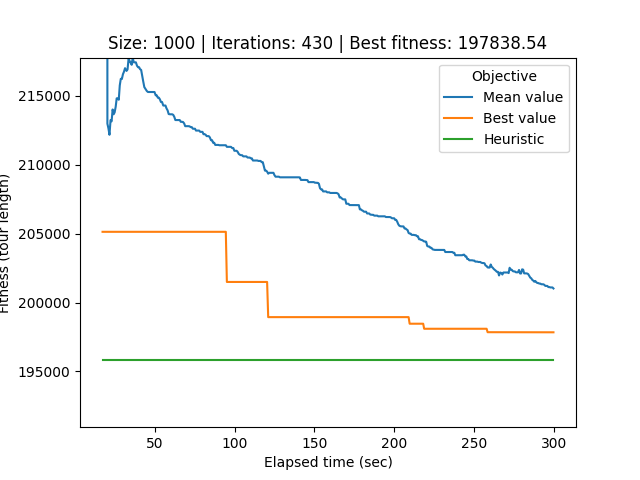

Source data for this figure (header and first rows):
# Student number: r0758170
# Iteration, Elapsed time, Mean value, Best value, Cycle
0, 17.37, 3170154, 205130, 404, 887, 850, 718, 303, 656, 532, 127, 808, 792, 374, 125, 744, 643, 628, 463, 128, 649, 589, 364
1, 18.06, 2884143, 205130, 404, 887, 850, 718, 303, 656, 532, 127, 808, 792, 374, 125, 744, 643, 628, 463, 128, 649, 589, 364
2, 18.64, 2789260, 205130, 404, 887, 850, 718, 303, 656, 532, 127, 808, 792, 374, 125, 744, 643, 628, 463, 128, 649, 589, 364
3, 19.17, 1943618, 205130, 404, 887, 850, 718, 303, 656, 532, 127, 808, 792, 374, 125, 744, 643, 628, 463, 128, 649, 589, 364
4, 19.75, 752554, 205130, 404, 887, 850, 718, 303, 656, 532, 127, 808, 792, 374, 125, 744, 643, 628, 463, 128, 649, 589, 364
5, 20.41, 212980, 205130, 404, 887, 850, 718, 303, 656, 532, 127, 808, 792, 374, 125, 744, 643, 628, 463, 128, 649, 589, 364
6, 21.08, 212625, 205130, 952, 648, 975, 209, 199, 158, 661, 270, 172, 848, 942, 413, 404, 887, 850, 718, 303, 656, 532, 127
7, 21.71, 212171, 205130, 852, 881, 190, 631, 684, 615, 699, 281, 73, 953, 512, 432, 14, 585, 486, 738, 167, 162, 650, 899
8, 22.39, 213232, 205130, 852, 881, 190, 631, 684, 615, 699, 281, 73, 953, 512, 432, 14, 585, 486, 738, 167, 162, 650, 899
9, 23.04, 213146, 205130, 818, 411, 638, 378, 5, 490, 869, 269, 998, 597, 565, 456, 705, 387, 646, 64, 124, 379, 781, 693
10, 23.68, 214006, 205130, 818, 411, 638, 378, 5, 490, 869, 269, 998, 597, 565, 456, 705, 387, 646, 64, 124, 379, 781, 693
11, 24.32, 213660, 205130, 818, 411, 638, 378, 5, 490, 869, 269, 998, 597, 565, 456, 705, 387, 646, 64, 124, 379, 781, 693
12, 24.93, 213793, 205130, 818, 411, 638, 378, 5, 490, 869, 269, 998, 597, 565, 456, 705, 387, 646, 64, 124, 379, 781, 693
13, 25.59, 214199, 205130, 818, 411, 638, 378, 5, 490, 869, 269, 998, 597, 565, 456, 705, 387, 646, 64, 124, 379, 781, 693
14, 26.23, 214817, 205130, 818, 411, 638, 378, 5, 490, 869, 269, 998, 597, 565, 456, 705, 387, 646, 64, 124, 379, 781, 693
15, 26.87, 214817, 205130, 818, 411, 638, 378, 5, 490, 869, 269, 998, 597, 565, 456, 705, 387, 646, 64, 124, 379, 781, 693
16, 27.53, 214715, 205130, 818, 411, 638, 378, 5, 490, 869, 269, 998, 597, 565, 456, 705, 387, 646, 64, 124, 379, 781, 693
17, 28.15, 215755, 205130, 818, 411, 638, 378, 5, 490, 869, 269, 998, 597, 565, 456, 705, 387, 646, 64, 124, 379, 781, 693
18, 28.8, 216233, 205130, 818, 411, 638, 378, 5, 490, 869, 269, 998, 597, 565, 456, 705, 387, 646, 64, 124, 379, 781, 693
19, 29.47, 216219, 205130, 818, 411, 638, 378, 5, 490, 869, 269, 998, 597, 565, 456, 705, 387, 646, 64, 124, 379, 781, 693
20, 30.13, 216562, 205130, 818, 411, 638, 378, 5, 490, 869, 269, 998, 597, 565, 456, 705, 387, 646, 64, 124, 379, 781, 693
21, 30.78, 216747, 205130, 818, 411, 638, 378, 5, 490, 869, 269, 998, 597, 565, 456, 705, 387, 646, 64, 124, 379, 781, 693
22, 31.45, 217004, 205130, 818, 411, 638, 378, 5, 490, 869, 269, 998, 597, 565, 456, 705, 387, 646, 64, 124, 379, 781, 693
23, 32.37, 216807, 205130, 281, 73, 953, 512, 432, 14, 585, 486, 738, 167, 162, 650, 899, 864, 392, 502, 211, 341, 134, 406
24, 33.01, 216910, 205130, 281, 73, 953, 512, 432, 14, 585, 486, 738, 167, 162, 650, 899, 864, 392, 502, 211, 341, 134, 406
25, 33.69, 217721, 205130, 281, 73, 953, 512, 432, 14, 585, 486, 738, 167, 162, 650, 899, 864, 392, 502, 211, 341, 134, 406
26, 34.34, 217513, 205130, 281, 73, 953, 512, 432, 14, 585, 486, 738, 167, 162, 650, 899, 864, 392, 502, 211, 341, 134, 406
27, 34.95, 217400, 205130, 281, 73, 953, 512, 432, 14, 585, 486, 738, 167, 162, 650, 899, 864, 392, 502, 211, 341, 134, 406
28, 35.6, 217250, 205130, 281, 73, 953, 512, 432, 14, 585, 486, 738, 167, 162, 650, 899, 864, 392, 502, 211, 341, 134, 406
29, 36.26, 217772, 205130, 281, 73, 953, 512, 432, 14, 585, 486, 738, 167, 162, 650, 899, 864, 392, 502, 211, 341, 134, 406
30, 36.91, 217429, 205130, 281, 73, 953, 512, 432, 14, 585, 486, 738, 167, 162, 650, 899, 864, 392, 502, 211, 341, 134, 406
31, 37.58, 217429, 205130, 281, 73, 953, 512, 432, 14, 585, 486, 738, 167, 162, 650, 899, 864, 392, 502, 211, 341, 134, 406
32, 38.24, 217429, 205130, 281, 73, 953, 512, 432, 14, 585, 486, 738, 167, 162, 650, 899, 864, 392, 502, 211, 341, 134, 406
33, 38.94, 217182, 205130, 281, 73, 953, 512, 432, 14, 585, 486, 738, 167, 162, 650, 899, 864, 392, 502, 211, 341, 134, 406
34, 39.62, 217074, 205130, 281, 73, 953, 512, 432, 14, 585, 486, 738, 167, 162, 650, 899, 864, 392, 502, 211, 341, 134, 406
35, 40.25, 217074, 205130, 281, 73, 953, 512, 432, 14, 585, 486, 738, 167, 162, 650, 899, 864, 392, 502, 211, 341, 134, 406
36, 40.89, 216925, 205130, 281, 73, 953, 512, 432, 14, 585, 486, 738, 167, 162, 650, 899, 864, 392, 502, 211, 341, 134, 406
37, 41.52, 216881, 205130, 281, 73, 953, 512, 432, 14, 585, 486, 738, 167, 162, 650, 899, 864, 392, 502, 211, 341, 134, 406
38, 42.18, 216451, 205130, 281, 73, 953, 512, 432, 14, 585, 486, 738, 167, 162, 650, 899, 864, 392, 502, 211, 341, 134, 406
39, 42.87, 216021, 205130, 281, 73, 953, 512, 432, 14, 585, 486, 738, 167, 162, 650, 899, 864, 392, 502, 211, 341, 134, 406
40, 43.52, 215629, 205130, 281, 73, 953, 512, 432, 14, 585, 486, 738, 167, 162, 650, 899, 864, 392, 502, 211, 341, 134, 406
41, 44.44, 215465, 205130, 281, 73, 953, 512, 432, 14, 585, 486, 738, 167, 162, 650, 899, 864, 392, 502, 211, 341, 134, 406
42, 45.1, 215345, 205130, 281, 73, 953, 512, 432, 14, 585, 486, 738, 167, 162, 650, 899, 864, 392, 502, 211, 341, 134, 406
43, 45.78, 215276, 205130, 281, 73, 953, 512, 432, 14, 585, 486, 738, 167, 162, 650, 899, 864, 392, 502, 211, 341, 134, 406
44, 46.48, 215276, 205130, 281, 73, 953, 512, 432, 14, 585, 486, 738, 167, 162, 650, 899, 864, 392, 502, 211, 341, 134, 406
45, 47.16, 215274, 205130, 281, 73, 953, 512, 432, 14, 585, 486, 738, 167, 162, 650, 899, 864, 392, 502, 211, 341, 134, 406
46, 47.87, 215274, 205130, 281, 73, 953, 512, 432, 14, 585, 486, 738, 167, 162, 650, 899, 864, 392, 502, 211, 341, 134, 406
47, 48.54, 215274, 205130, 281, 73, 953, 512, 432, 14, 585, 486, 738, 167, 162, 650, 899, 864, 392, 502, 211, 341, 134, 406
48, 49.22, 215274, 205130, 281, 73, 953, 512, 432, 14, 585, 486, 738, 167, 162, 650, 899, 864, 392, 502, 211, 341, 134, 406
49, 49.89, 215274, 205130, 281, 73, 953, 512, 432, 14, 585, 486, 738, 167, 162, 650, 899, 864, 392, 502, 211, 341, 134, 406
50, 50.64, 215034, 205130, 281, 73, 953, 512, 432, 14, 585, 486, 738, 167, 162, 650, 899, 864, 392, 502, 211, 341, 134, 406
51, 51.3, 215034, 205130, 281, 73, 953, 512, 432, 14, 585, 486, 738, 167, 162, 650, 899, 864, 392, 502, 211, 341, 134, 406
52, 52, 214860, 205130, 281, 73, 953, 512, 432, 14, 585, 486, 738, 167, 162, 650, 899, 864, 392, 502, 211, 341, 134, 406
53, 52.64, 214860, 205130, 281, 73, 953, 512, 432, 14, 585, 486, 738, 167, 162, 650, 899, 864, 392, 502, 211, 341, 134, 406
54, 53.27, 214740, 205130, 281, 73, 953, 512, 432, 14, 585, 486, 738, 167, 162, 650, 899, 864, 392, 502, 211, 341, 134, 406
55, 53.92, 214551, 205130, 281, 73, 953, 512, 432, 14, 585, 486, 738, 167, 162, 650, 899, 864, 392, 502, 211, 341, 134, 406
56, 54.61, 214551, 205130, 281, 73, 953, 512, 432, 14, 585, 486, 738, 167, 162, 650, 899, 864, 392, 502, 211, 341, 134, 406
57, 55.38, 214294, 205130, 281, 73, 953, 512, 432, 14, 585, 486, 738, 167, 162, 650, 899, 864, 392, 502, 211, 341, 134, 406
58, 56.1, 214294, 205130, 281, 73, 953, 512, 432, 14, 585, 486, 738, 167, 162, 650, 899, 864, 392, 502, 211, 341, 134, 406
... 371 more rows
